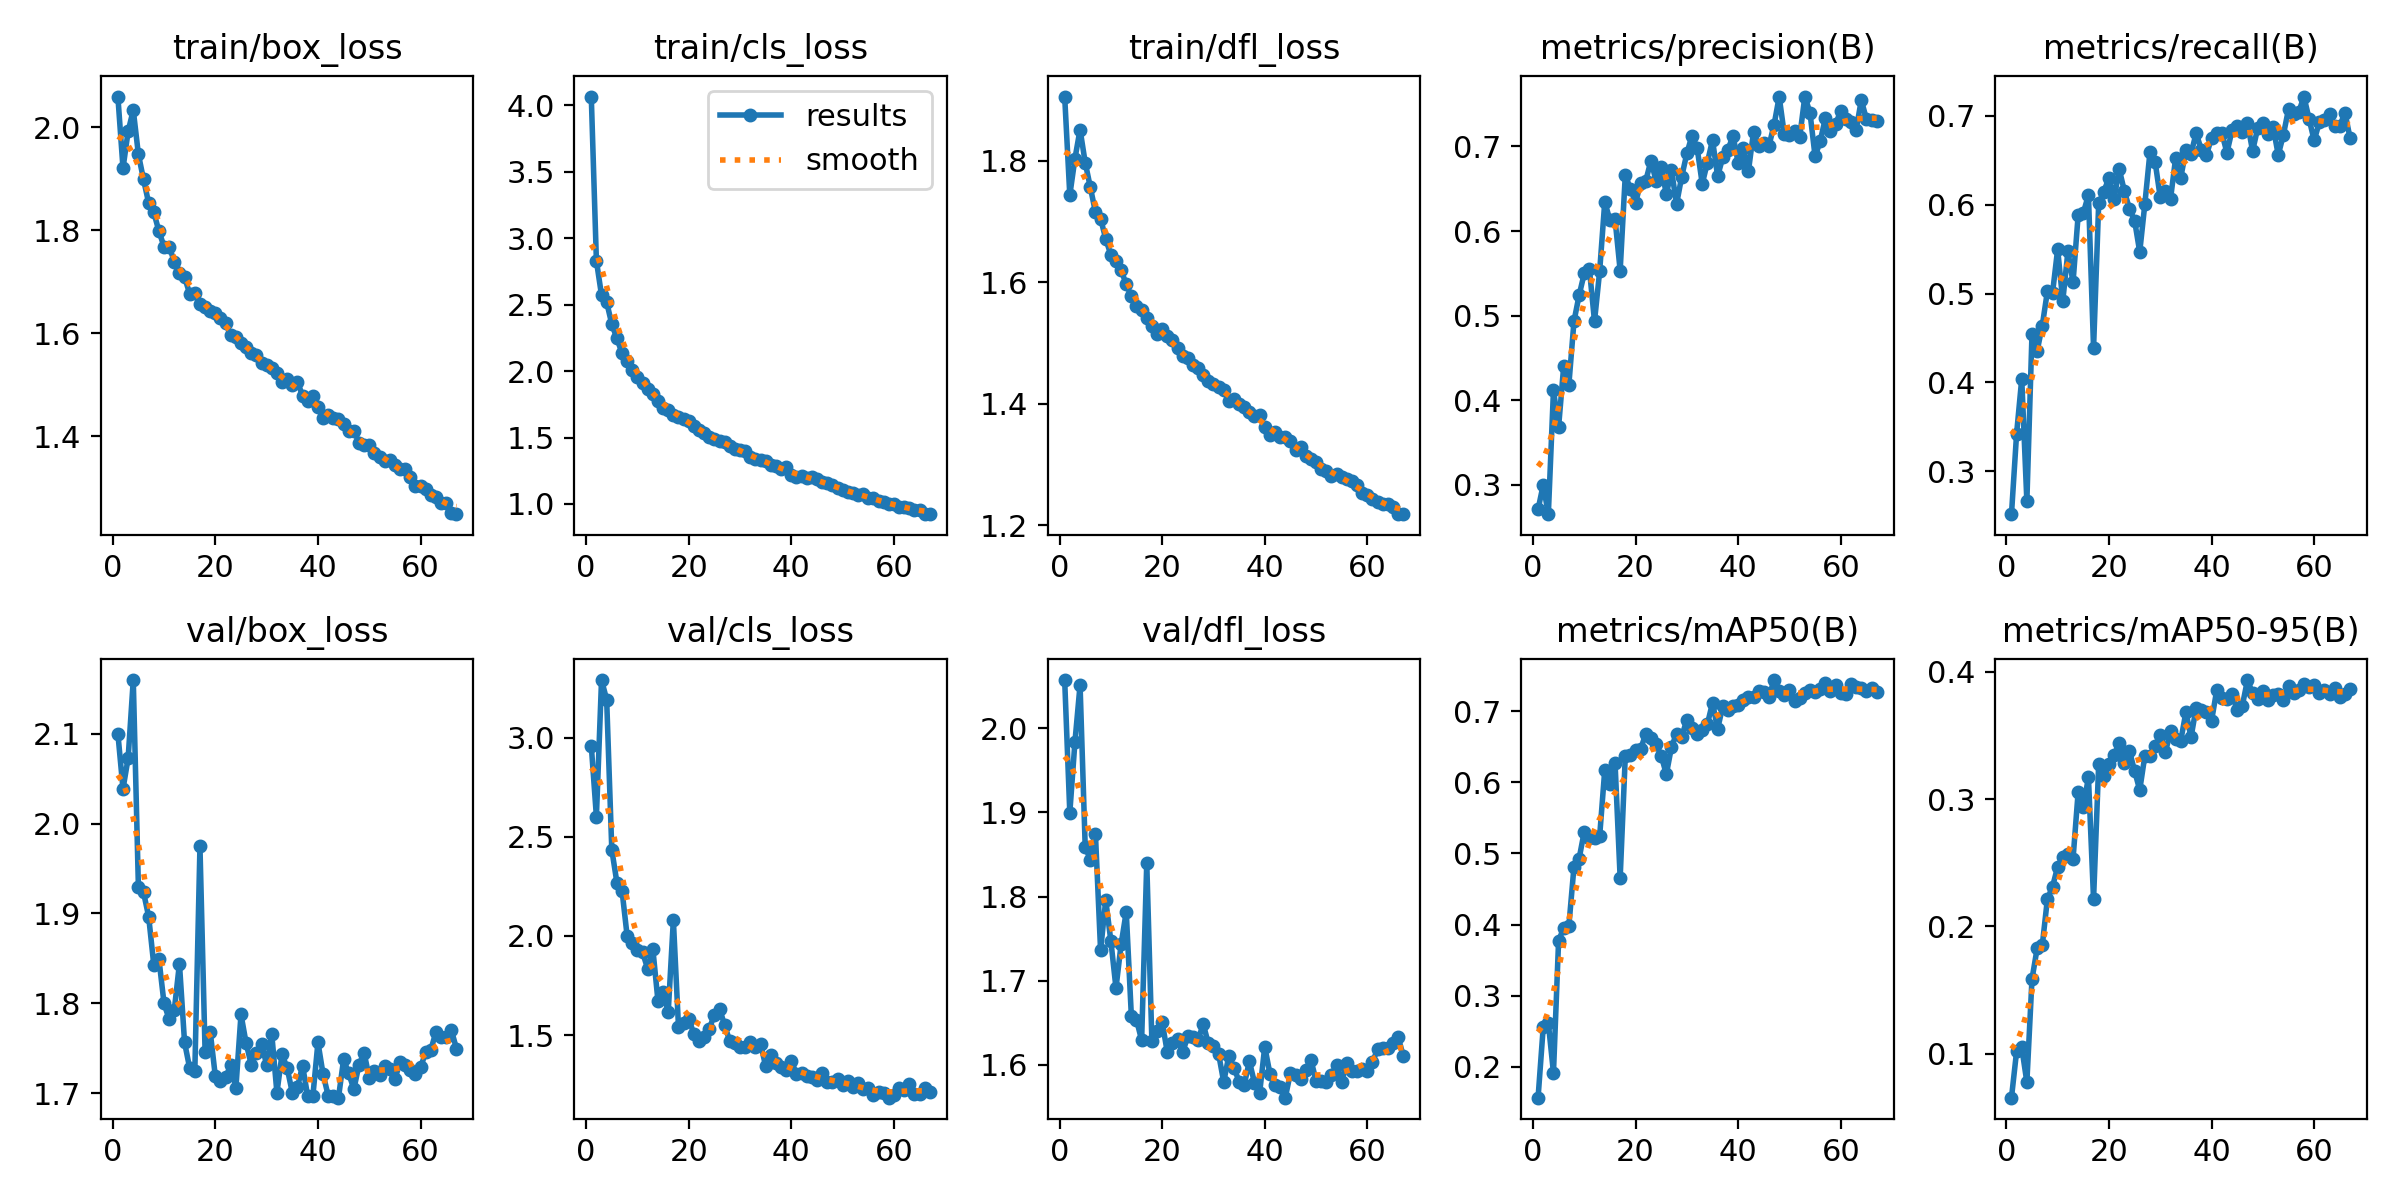

The table this chart was drawn from, first rows:
epoch, time, train/box_loss, train/cls_loss, train/dfl_loss, metrics/precision(B), metrics/recall(B), metrics/mAP50(B), metrics/mAP50-95(B), val/box_loss, val/cls_loss, val/dfl_loss, lr/pg0, lr/pg1, lr/pg2, lr/pg3, lr/pg4, lr/pg5, lr/pg6, lr/pg7
1, 161.3, 2.06, 4.065, 1.906, 0.2712, 0.2518, 0.1566, 0.0655, 2.1, 2.961, 2.057, 0.009978, 0.003326, 0.009978, 0.003326, 0.009978, 0.003326, 0.009978, 0.003326
2, 274.6, 1.921, 2.829, 1.744, 0.3001, 0.3425, 0.2553, 0.1019, 2.039, 2.602, 1.9, 0.01978, 0.006593, 0.01978, 0.006593, 0.01978, 0.006593, 0.01978, 0.006593
3, 377.6, 1.992, 2.57, 1.804, 0.2655, 0.404, 0.2614, 0.105, 2.073, 3.291, 1.984, 0.02938, 0.009795, 0.02938, 0.009795, 0.02938, 0.009795, 0.02938, 0.009795
4, 477.7, 2.034, 2.518, 1.852, 0.4117, 0.2664, 0.1916, 0.07769, 2.16, 3.192, 2.051, 0.02911, 0.009703, 0.02911, 0.009703, 0.02911, 0.009703, 0.02911, 0.009703
5, 577.8, 1.948, 2.353, 1.797, 0.3686, 0.4546, 0.3774, 0.1586, 1.93, 2.435, 1.859, 0.02881, 0.009604, 0.02881, 0.009604, 0.02881, 0.009604, 0.02881, 0.009604
6, 677.5, 1.899, 2.245, 1.757, 0.4407, 0.4353, 0.3951, 0.1827, 1.924, 2.269, 1.844, 0.02851, 0.009505, 0.02851, 0.009505, 0.02851, 0.009505, 0.02851, 0.009505
7, 777.5, 1.853, 2.133, 1.716, 0.4184, 0.4638, 0.398, 0.185, 1.897, 2.228, 1.874, 0.02822, 0.009406, 0.02822, 0.009406, 0.02822, 0.009406, 0.02822, 0.009406
8, 877.9, 1.835, 2.075, 1.705, 0.4934, 0.5024, 0.4812, 0.2214, 1.843, 1.998, 1.736, 0.02792, 0.009307, 0.02792, 0.009307, 0.02792, 0.009307, 0.02792, 0.009307
9, 979.3, 1.798, 2.004, 1.672, 0.5242, 0.5005, 0.4927, 0.2311, 1.849, 1.963, 1.796, 0.02762, 0.009208, 0.02762, 0.009208, 0.02762, 0.009208, 0.02762, 0.009208
10, 1080, 1.768, 1.953, 1.645, 0.5498, 0.5498, 0.5305, 0.2467, 1.8, 1.929, 1.747, 0.02733, 0.009109, 0.02733, 0.009109, 0.02733, 0.009109, 0.02733, 0.009109
11, 1183, 1.768, 1.908, 1.635, 0.5555, 0.4917, 0.5221, 0.2543, 1.782, 1.918, 1.691, 0.02703, 0.00901, 0.02703, 0.00901, 0.02703, 0.00901, 0.02703, 0.00901
12, 1286, 1.74, 1.863, 1.62, 0.4934, 0.5474, 0.5221, 0.2571, 1.793, 1.834, 1.743, 0.02673, 0.008911, 0.02673, 0.008911, 0.02673, 0.008911, 0.02673, 0.008911
13, 1388, 1.717, 1.83, 1.597, 0.5522, 0.5126, 0.5239, 0.253, 1.844, 1.935, 1.782, 0.02644, 0.008812, 0.02644, 0.008812, 0.02644, 0.008812, 0.02644, 0.008812
14, 1489, 1.709, 1.774, 1.577, 0.6346, 0.5885, 0.6174, 0.3056, 1.756, 1.672, 1.658, 0.02614, 0.008713, 0.02614, 0.008713, 0.02614, 0.008713, 0.02614, 0.008713
15, 1589, 1.677, 1.726, 1.561, 0.6127, 0.5905, 0.5975, 0.2935, 1.728, 1.719, 1.654, 0.02584, 0.008614, 0.02584, 0.008614, 0.02584, 0.008614, 0.02584, 0.008614
16, 1690, 1.678, 1.71, 1.555, 0.6143, 0.6108, 0.6276, 0.3172, 1.724, 1.617, 1.629, 0.02555, 0.008515, 0.02555, 0.008515, 0.02555, 0.008515, 0.02555, 0.008515
17, 1790, 1.656, 1.672, 1.542, 0.5533, 0.4387, 0.4654, 0.2212, 1.975, 2.081, 1.84, 0.02525, 0.008416, 0.02525, 0.008416, 0.02525, 0.008416, 0.02525, 0.008416
18, 1891, 1.651, 1.657, 1.528, 0.6661, 0.6013, 0.6367, 0.3275, 1.746, 1.542, 1.628, 0.02495, 0.008317, 0.02495, 0.008317, 0.02495, 0.008317, 0.02495, 0.008317
19, 1991, 1.643, 1.642, 1.515, 0.6498, 0.6145, 0.6388, 0.3184, 1.768, 1.563, 1.64, 0.02465, 0.008218, 0.02465, 0.008218, 0.02465, 0.008218, 0.02465, 0.008218
20, 2091, 1.639, 1.622, 1.524, 0.6333, 0.6303, 0.6449, 0.3273, 1.719, 1.582, 1.651, 0.02436, 0.008119, 0.02436, 0.008119, 0.02436, 0.008119, 0.02436, 0.008119
21, 2191, 1.629, 1.586, 1.512, 0.657, 0.6065, 0.6471, 0.3343, 1.713, 1.506, 1.615, 0.02406, 0.00802, 0.02406, 0.00802, 0.02406, 0.00802, 0.02406, 0.00802
22, 2291, 1.62, 1.557, 1.505, 0.6595, 0.6399, 0.6678, 0.3443, 1.718, 1.472, 1.626, 0.02376, 0.007921, 0.02376, 0.007921, 0.02376, 0.007921, 0.02376, 0.007921
23, 2391, 1.596, 1.533, 1.492, 0.683, 0.6154, 0.6624, 0.3283, 1.731, 1.488, 1.631, 0.02347, 0.007822, 0.02347, 0.007822, 0.02347, 0.007822, 0.02347, 0.007822
24, 2491, 1.592, 1.508, 1.479, 0.6593, 0.5951, 0.6536, 0.3376, 1.706, 1.531, 1.615, 0.02317, 0.007723, 0.02317, 0.007723, 0.02317, 0.007723, 0.02317, 0.007723
25, 2591, 1.581, 1.486, 1.475, 0.6759, 0.5821, 0.6375, 0.3221, 1.788, 1.603, 1.634, 0.02287, 0.007624, 0.02287, 0.007624, 0.02287, 0.007624, 0.02287, 0.007624
26, 2692, 1.574, 1.471, 1.464, 0.6434, 0.5468, 0.6111, 0.307, 1.755, 1.633, 1.634, 0.02258, 0.007525, 0.02258, 0.007525, 0.02258, 0.007525, 0.02258, 0.007525
27, 2793, 1.562, 1.469, 1.46, 0.6718, 0.6008, 0.6494, 0.3341, 1.732, 1.55, 1.63, 0.02228, 0.007426, 0.02228, 0.007426, 0.02228, 0.007426, 0.02228, 0.007426
28, 2893, 1.558, 1.435, 1.448, 0.632, 0.6593, 0.6684, 0.3339, 1.745, 1.469, 1.649, 0.02198, 0.007327, 0.02198, 0.007327, 0.02198, 0.007327, 0.02198, 0.007327
29, 2994, 1.541, 1.412, 1.437, 0.6643, 0.6481, 0.664, 0.3415, 1.755, 1.462, 1.625, 0.02168, 0.007228, 0.02168, 0.007228, 0.02168, 0.007228, 0.02168, 0.007228
30, 3094, 1.538, 1.403, 1.434, 0.6916, 0.6082, 0.688, 0.3504, 1.731, 1.441, 1.622, 0.02139, 0.007129, 0.02139, 0.007129, 0.02139, 0.007129, 0.02139, 0.007129
31, 3194, 1.533, 1.398, 1.428, 0.7127, 0.6155, 0.6762, 0.3366, 1.766, 1.438, 1.613, 0.02109, 0.00703, 0.02109, 0.00703, 0.02109, 0.00703, 0.02109, 0.00703
32, 3294, 1.523, 1.354, 1.422, 0.6984, 0.6063, 0.6682, 0.3535, 1.7, 1.464, 1.58, 0.02079, 0.006931, 0.02079, 0.006931, 0.02079, 0.006931, 0.02079, 0.006931
33, 3395, 1.505, 1.342, 1.405, 0.6557, 0.6525, 0.6741, 0.3473, 1.743, 1.442, 1.611, 0.0205, 0.006832, 0.0205, 0.006832, 0.0205, 0.006832, 0.0205, 0.006832
34, 3495, 1.511, 1.327, 1.409, 0.6809, 0.6304, 0.6815, 0.3459, 1.728, 1.456, 1.597, 0.0202, 0.006733, 0.0202, 0.006733, 0.0202, 0.006733, 0.0202, 0.006733
35, 3595, 1.5, 1.32, 1.401, 0.7076, 0.6611, 0.7116, 0.3683, 1.701, 1.342, 1.58, 0.0199, 0.006634, 0.0199, 0.006634, 0.0199, 0.006634, 0.0199, 0.006634
36, 3695, 1.506, 1.295, 1.395, 0.6647, 0.6573, 0.6751, 0.3485, 1.706, 1.402, 1.576, 0.01961, 0.006535, 0.01961, 0.006535, 0.01961, 0.006535, 0.01961, 0.006535
37, 3794, 1.479, 1.288, 1.387, 0.687, 0.6805, 0.7068, 0.3718, 1.731, 1.357, 1.604, 0.01931, 0.006436, 0.01931, 0.006436, 0.01931, 0.006436, 0.01931, 0.006436
38, 3894, 1.468, 1.262, 1.381, 0.6956, 0.6616, 0.7021, 0.3699, 1.696, 1.34, 1.579, 0.01901, 0.006337, 0.01901, 0.006337, 0.01901, 0.006337, 0.01901, 0.006337
39, 3993, 1.479, 1.275, 1.381, 0.7126, 0.6559, 0.7068, 0.3681, 1.696, 1.323, 1.566, 0.01871, 0.006238, 0.01871, 0.006238, 0.01871, 0.006238, 0.01871, 0.006238
40, 4093, 1.457, 1.216, 1.362, 0.6806, 0.675, 0.7092, 0.3614, 1.756, 1.371, 1.622, 0.01842, 0.006139, 0.01842, 0.006139, 0.01842, 0.006139, 0.01842, 0.006139
41, 4193, 1.436, 1.203, 1.349, 0.6984, 0.6805, 0.7154, 0.3853, 1.721, 1.302, 1.59, 0.01812, 0.00604, 0.01812, 0.00604, 0.01812, 0.00604, 0.01812, 0.00604
42, 4293, 1.441, 1.214, 1.353, 0.6707, 0.6804, 0.7204, 0.379, 1.697, 1.308, 1.576, 0.01782, 0.005941, 0.01782, 0.005941, 0.01782, 0.005941, 0.01782, 0.005941
43, 4393, 1.435, 1.199, 1.346, 0.717, 0.6585, 0.7195, 0.3786, 1.697, 1.295, 1.573, 0.01753, 0.005842, 0.01753, 0.005842, 0.01753, 0.005842, 0.01753, 0.005842
44, 4493, 1.433, 1.206, 1.346, 0.7005, 0.6837, 0.7288, 0.3821, 1.695, 1.289, 1.561, 0.01723, 0.005743, 0.01723, 0.005743, 0.01723, 0.005743, 0.01723, 0.005743
45, 4593, 1.424, 1.187, 1.339, 0.7037, 0.6888, 0.7262, 0.3696, 1.737, 1.274, 1.59, 0.01693, 0.005644, 0.01693, 0.005644, 0.01693, 0.005644, 0.01693, 0.005644
46, 4694, 1.409, 1.162, 1.325, 0.7006, 0.6815, 0.7202, 0.3733, 1.722, 1.308, 1.587, 0.01664, 0.005545, 0.01664, 0.005545, 0.01664, 0.005545, 0.01664, 0.005545
47, 4794, 1.411, 1.16, 1.329, 0.7254, 0.692, 0.7437, 0.3934, 1.704, 1.262, 1.583, 0.01634, 0.005446, 0.01634, 0.005446, 0.01634, 0.005446, 0.01634, 0.005446
48, 4894, 1.388, 1.139, 1.315, 0.7586, 0.6603, 0.7286, 0.383, 1.732, 1.265, 1.594, 0.01604, 0.005347, 0.01604, 0.005347, 0.01604, 0.005347, 0.01604, 0.005347
49, 4993, 1.384, 1.117, 1.31, 0.714, 0.6863, 0.7223, 0.3784, 1.745, 1.279, 1.606, 0.01574, 0.005248, 0.01574, 0.005248, 0.01574, 0.005248, 0.01574, 0.005248
50, 5093, 1.384, 1.107, 1.305, 0.7135, 0.692, 0.729, 0.3852, 1.717, 1.249, 1.581, 0.01545, 0.005149, 0.01545, 0.005149, 0.01545, 0.005149, 0.01545, 0.005149
51, 5193, 1.367, 1.09, 1.293, 0.7186, 0.6794, 0.7138, 0.378, 1.724, 1.267, 1.581, 0.01515, 0.00505, 0.01515, 0.00505, 0.01515, 0.00505, 0.01515, 0.00505
52, 5293, 1.359, 1.085, 1.289, 0.7113, 0.6874, 0.7178, 0.3819, 1.721, 1.237, 1.579, 0.01485, 0.004951, 0.01485, 0.004951, 0.01485, 0.004951, 0.01485, 0.004951
53, 5392, 1.351, 1.066, 1.282, 0.7589, 0.6559, 0.7256, 0.3828, 1.731, 1.258, 1.588, 0.01456, 0.004852, 0.01456, 0.004852, 0.01456, 0.004852, 0.01456, 0.004852
54, 5492, 1.355, 1.074, 1.285, 0.7398, 0.6785, 0.7303, 0.378, 1.727, 1.228, 1.6, 0.01426, 0.004753, 0.01426, 0.004753, 0.01426, 0.004753, 0.01426, 0.004753
55, 5592, 1.345, 1.049, 1.28, 0.688, 0.7074, 0.7268, 0.3891, 1.716, 1.235, 1.58, 0.01396, 0.004654, 0.01396, 0.004654, 0.01396, 0.004654, 0.01396, 0.004654
56, 5692, 1.336, 1.048, 1.276, 0.7064, 0.7019, 0.7315, 0.3835, 1.734, 1.199, 1.602, 0.01367, 0.004555, 0.01367, 0.004555, 0.01367, 0.004555, 0.01367, 0.004555
57, 5792, 1.336, 1.02, 1.274, 0.7332, 0.7041, 0.739, 0.3854, 1.731, 1.215, 1.593, 0.01337, 0.004456, 0.01337, 0.004456, 0.01337, 0.004456, 0.01337, 0.004456
58, 5893, 1.321, 1.014, 1.267, 0.7178, 0.7216, 0.7288, 0.3905, 1.726, 1.207, 1.592, 0.01307, 0.004357, 0.01307, 0.004357, 0.01307, 0.004357, 0.01307, 0.004357
59, 5994, 1.304, 0.9981, 1.254, 0.7262, 0.6967, 0.7362, 0.3881, 1.722, 1.184, 1.594, 0.01277, 0.004258, 0.01277, 0.004258, 0.01277, 0.004258, 0.01277, 0.004258
60, 6095, 1.303, 0.9987, 1.251, 0.7421, 0.6722, 0.7259, 0.3896, 1.729, 1.199, 1.592, 0.01248, 0.004159, 0.01248, 0.004159, 0.01248, 0.004159, 0.01248, 0.004159
... 7 more rows
